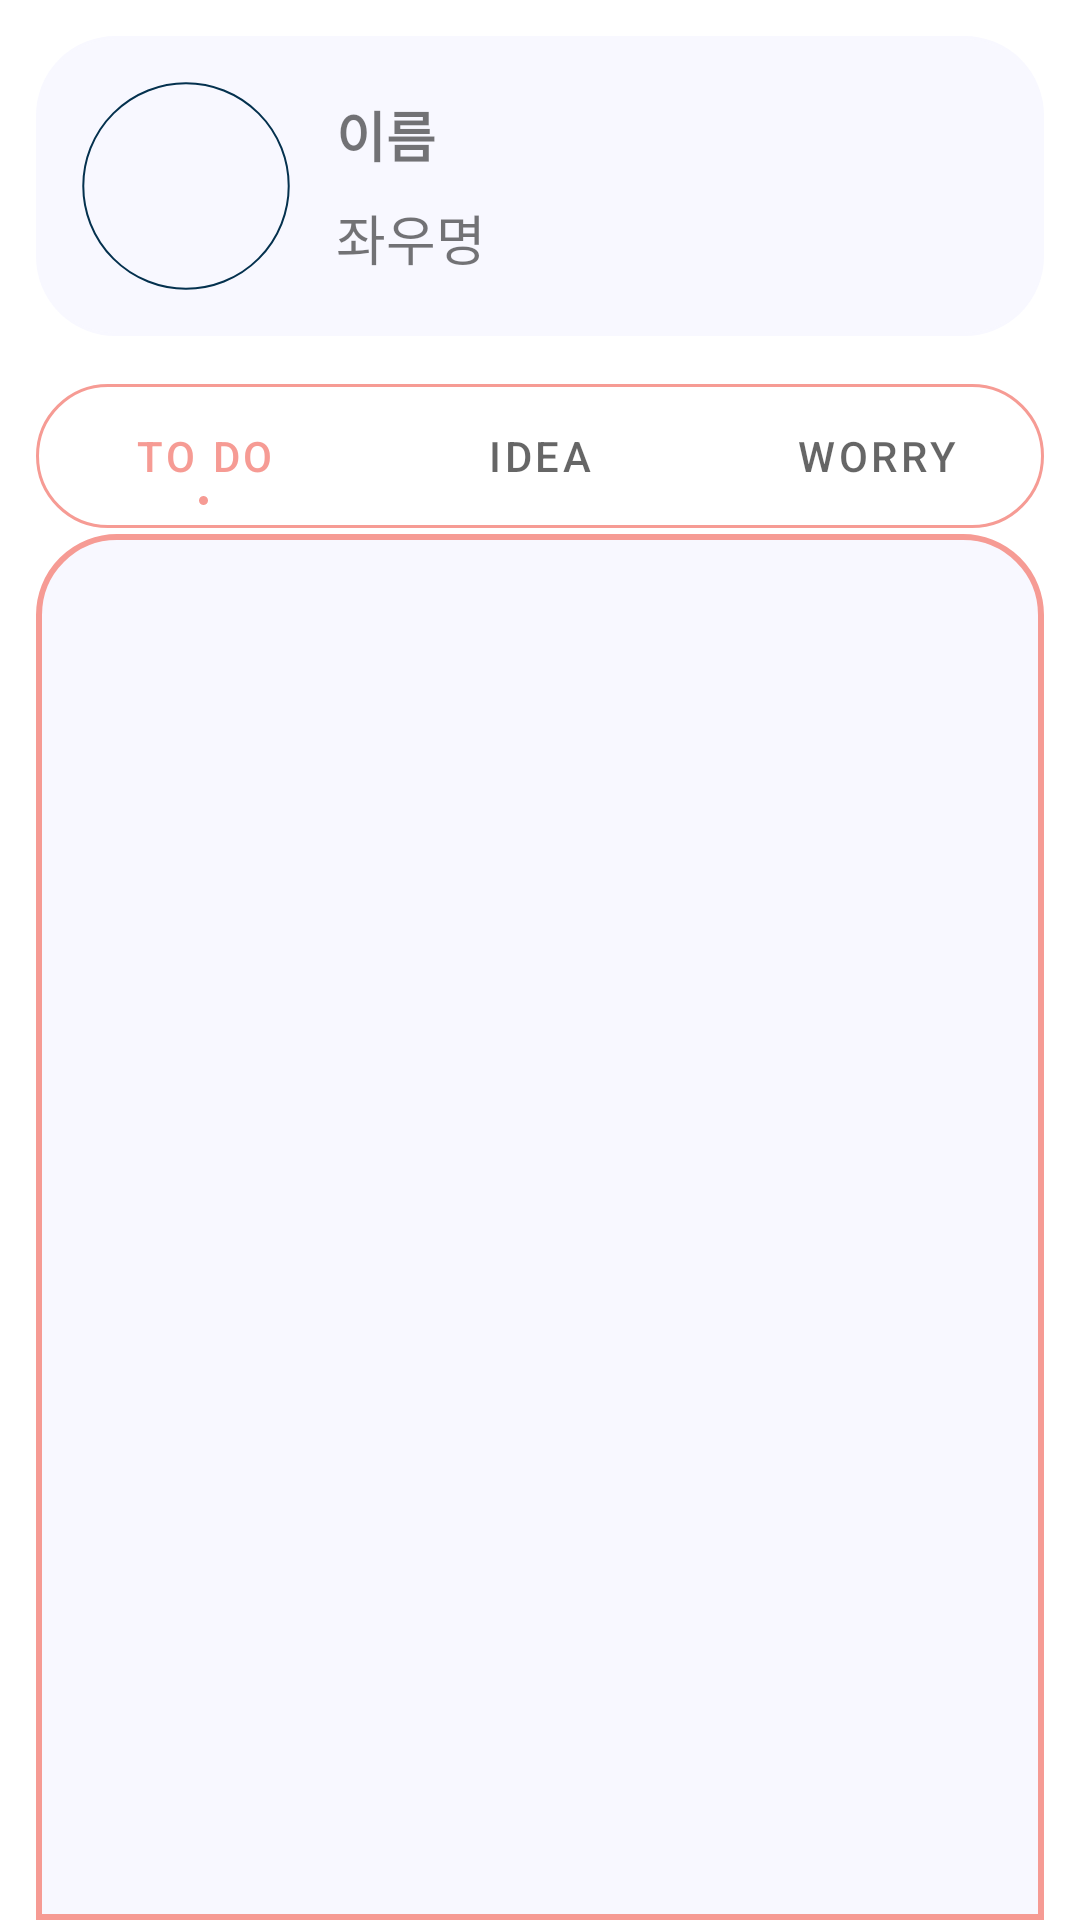

Produce the Android XML layout that renders to this screen, including the resource entries it uses.
<!-- AndroidManifest.xml: application theme Theme.Practice_UICustom01 -->
<!-- res/layout/frag_mypage.xml -->
<?xml version="1.0" encoding="utf-8"?>
<androidx.constraintlayout.widget.ConstraintLayout xmlns:android="http://schemas.android.com/apk/res/android"
    android:layout_width="match_parent"
    android:layout_height="match_parent"
    xmlns:app="http://schemas.android.com/apk/res-auto"
    xmlns:tools="http://schemas.android.com/tools"
    android:paddingStart="12dp"
    android:paddingTop="12dp"
    android:paddingEnd="12dp"
    tools:context=".MainActivity">

    <include
        android:id="@+id/itemProfile"
        layout="@layout/item_profile"
        app:layout_constraintBottom_toBottomOf="parent"
        app:layout_constraintEnd_toEndOf="parent"
        app:layout_constraintStart_toStartOf="parent"
        app:layout_constraintTop_toTopOf="parent"
        app:layout_constraintVertical_bias="0.025" />

    <com.google.android.material.tabs.TabLayout
        android:id="@+id/materialTab"
        android:layout_width="0dp"
        android:layout_height="wrap_content"
        android:layout_marginTop="16dp"
        android:background="@drawable/custom_box"
        app:layout_constraintEnd_toEndOf="parent"
        app:layout_constraintStart_toStartOf="parent"
        app:layout_constraintTop_toBottomOf="@id/itemProfile"
        app:tabIconTint="@color/shamen_pink"
        app:tabIndicator="@drawable/tab_selection"
        app:tabIndicatorColor="@color/shamen_pink"
        app:tabIndicatorHeight="18dp"
        app:tabMode="fixed"
        app:tabSelectedTextColor="@color/shamen_pink">

        <com.google.android.material.tabs.TabItem
            android:layout_width="wrap_content"
            android:layout_height="wrap_content"
            android:text="To Do" />

        <com.google.android.material.tabs.TabItem
            android:layout_width="wrap_content"
            android:layout_height="wrap_content"
            android:text="Idea" />

        <com.google.android.material.tabs.TabItem
            android:layout_width="wrap_content"
            android:layout_height="wrap_content"
            android:text="Worry" />


    </com.google.android.material.tabs.TabLayout>

    <androidx.constraintlayout.widget.ConstraintLayout
        android:id="@+id/frameLayout_container"
        android:layout_width="0dp"
        android:layout_height="0dp"
        android:layout_marginTop="2dp"
        android:background="@drawable/radius_container_bottom"
        app:layout_constraintBottom_toBottomOf="parent"
        app:layout_constraintEnd_toEndOf="parent"
        app:layout_constraintStart_toStartOf="parent"
        app:layout_constraintTop_toBottomOf="@+id/materialTab">

        <androidx.viewpager2.widget.ViewPager2
            android:id="@+id/viewPager2"
            android:layout_width="0dp"
            android:layout_height="0dp"
            app:layout_constraintBottom_toBottomOf="@+id/frameLayout_container"
            app:layout_constraintEnd_toEndOf="@+id/frameLayout_container"
            app:layout_constraintHorizontal_bias="0.0"
            app:layout_constraintStart_toStartOf="@+id/frameLayout_container"
            app:layout_constraintTop_toTopOf="@+id/frameLayout_container"
            app:layout_constraintVertical_bias="1.0" />

    </androidx.constraintlayout.widget.ConstraintLayout>

</androidx.constraintlayout.widget.ConstraintLayout>
<!-- res/layout/item_profile.xml (included above) -->
<?xml version="1.0" encoding="utf-8"?>
<androidx.constraintlayout.widget.ConstraintLayout xmlns:android="http://schemas.android.com/apk/res/android"
    xmlns:app="http://schemas.android.com/apk/res-auto"
    xmlns:tools="http://schemas.android.com/tools"
    android:layout_width="match_parent"
    android:layout_height="wrap_content"
    android:background="@drawable/custom_box"
    android:backgroundTint="@color/little_white"
    android:padding="12dp">

    <ImageView
        android:id="@+id/profileImage"
        android:layout_width="76dp"
        android:layout_height="76dp"
        app:layout_constraintBottom_toBottomOf="parent"
        app:layout_constraintStart_toStartOf="parent"
        app:layout_constraintTop_toTopOf="parent"
        app:srcCompat="@drawable/circle" />

    <TextView
        android:id="@+id/profileName"
        android:layout_width="wrap_content"
        android:layout_height="wrap_content"
        android:layout_marginStart="12dp"
        android:textSize="18sp"
        android:textStyle="bold"
        app:layout_constraintBottom_toTopOf="@id/profileMessage"
        app:layout_constraintStart_toEndOf="@id/profileImage"
        app:layout_constraintTop_toTopOf="@id/profileImage"
        tools:text="이름" />

    <TextView
        android:id="@+id/profileMessage"
        android:layout_width="wrap_content"
        android:layout_height="wrap_content"
        android:layout_marginStart="12dp"
        android:textSize="18sp"
        app:layout_constraintBottom_toBottomOf="@id/profileImage"
        app:layout_constraintStart_toEndOf="@id/profileImage"
        app:layout_constraintTop_toBottomOf="@id/profileName"
        tools:text="좌우명" />


</androidx.constraintlayout.widget.ConstraintLayout>
<!-- resources referenced by this layout -->
<resources>
  <color name="little_white">#F8F8FF</color>
  <color name="shamen_pink">#F69B94</color>
  <!-- drawable circle (drawable) -->
  <?xml version="1.0" encoding="utf-8"?>
  <shape xmlns:android="http://schemas.android.com/apk/res/android"
      android:innerRadius="0dp"
      android:shape="ring"
      android:thicknessRatio="2.2"
      android:useLevel="false">
  
      <solid android:color="@android:color/transparent" />
  
      <stroke
          android:width="0.5dp"
          android:color="@color/okiid_darkblue" />
  
  
  </shape>
  <!-- drawable custom_box (drawable) -->
  <?xml version="1.0" encoding="utf-8"?>
  <selector xmlns:android="http://schemas.android.com/apk/res/android">
  
  
      <item>
          <shape android:shape="rectangle">
              <solid android:color="@android:color/white" />
              <corners android:radius="26dp" />
              <stroke android:width="1dp"
                  android:color="@color/shamen_pink"/>
          </shape>
      </item>
  
  
  </selector>
  <!-- drawable radius_container_bottom (drawable) -->
  <?xml version="1.0" encoding="utf-8"?>
  <shape xmlns:android="http://schemas.android.com/apk/res/android"
      android:shape="rectangle">
      <solid android:color="@color/little_white" />
  
      <corners
          android:topLeftRadius="26dp"
          android:topRightRadius="26dp" />
      <stroke android:width="2dp"
          android:color="@color/shamen_pink"/>
  
  </shape>
  <!-- drawable tab_selection (drawable) -->
  <?xml version="1.0" encoding="utf-8"?>
  <layer-list xmlns:android="http://schemas.android.com/apk/res/android"
      android:shape="ring">
      <item android:gravity="center">
          <shape>
              <size
                  android:width="3dp"
                  android:height="3dp" />
              <corners android:radius="4dp" />
              <solid android:color="@color/shamen_pink" />
          </shape>
      </item>
  </layer-list>
  <style name="Theme.Practice_UICustom01" parent="Theme.MaterialComponents.DayNight.NoActionBar">
          
          <item name="colorPrimary">@color/shamen_pink</item>
          <item name="colorPrimaryVariant">@color/shamen_pink</item>
          <item name="colorOnPrimary">@color/white</item>
          
          <item name="colorSecondary">@color/teal_200</item>
          <item name="colorSecondaryVariant">@color/teal_700</item>
          <item name="colorOnSecondary">@color/black</item>
          
          <item name="android:statusBarColor" tools:targetApi="l">?attr/colorPrimaryVariant</item>
          
      </style>
  <color name="okiid_darkblue">#04314e</color>
  <color name="white">#FFFFFFFF</color>
  <color name="teal_200">#FF03DAC5</color>
  <color name="teal_700">#FF018786</color>
  <color name="black">#FF000000</color>
</resources>
